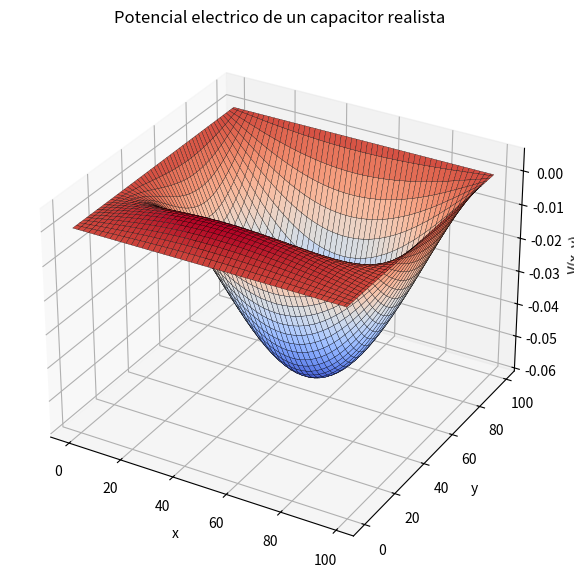
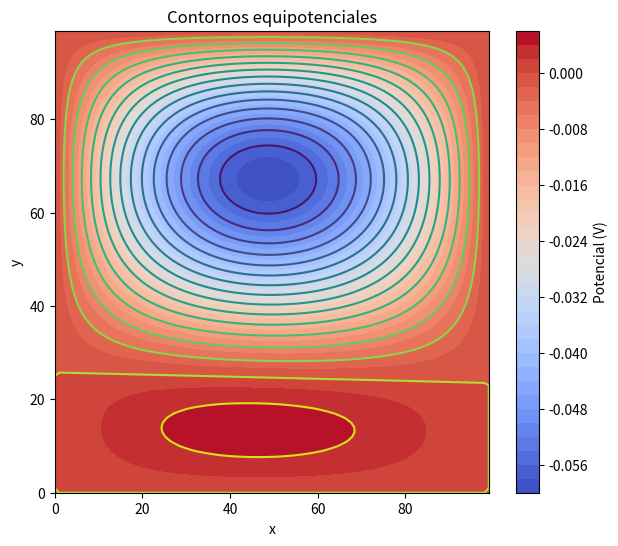

The script that saved these images, in order:
# Problema de capacitor de placas paralelas dentro de una caja conductora aterrizada.
r'''
ENUNCIADO:     
Las placas son conductoras muy delgadas con un voltaje superior = +100V e inferior = -100V 
(como si estuvieran conectadas a una bateria).    
La caja entera se encuantra aterrizada a V = 0
 
RESOLVER:
Resolver numéricamente la ecuación de laplace \Delta^2 V = 0 usando
1. Diferencias finitas
2. Metodo de Gauss-Seidel
3. Condiciones de frontera realistas
Ademas:
1. Visualizar lineas equipotenciales
2. Observar efectos de borde
3. Estudiar campos de fuga (fringe fields)
'''

import numpy as np
import matplotlib.pyplot as plt
from mpl_toolkits.mplot3d import Axes3D

N = 100
tolerance = 1e-4
max_iterations = 10000

V = np.zeros((N, N))
mask = np.zeros((N, N)) # la mask sirve

# placas
# placa superior de +100 V
V[30, 30:70] = 100
mask[30, 30:70] = 1

# placa inferior de de -100 V
V[60, 30:70] = -100
mask[60, 30:70] = 1

# codigo de gauss seidel
for iteration in range(max_iterations):
    Vold = V.copy()
    for i in range(1, N-1):
        for j in range(1, N-1):
            V[i, j] = 0.25*(
                V[i+1, j] +
                V[i-1, j] +
                V[i, j+1] +
                V[i, j-1]
            )

    # error maximo
    error =np.max(np.abs(V - Vold))
    if iteration % 100 == 0:
        print("Iteration: ", iteration, "Error: ", error)
    if error < tolerance:
        print("\nConvergencia alcanzada")
        break

# coordenadas
x = np.arange(0, N, 1)
y = np.arange(0, N, 1)
X, Y = np.meshgrid(x, y)


# Graficación 3D
fig = plt.figure(figsize=(10, 7))
ax = fig.add_subplot(111, projection = "3d")

surface = ax.plot_surface(
    X, Y, V,
    cmap = "coolwarm",
    edgecolor = "k",
    linewidth = 0.2
)

ax.set_xlabel("x")
ax.set_ylabel("y")
ax.set_zlabel("V(x, y)")

ax.set_title("Potencial electrico de un capacitor realista")

plt.show()

# contornos equipotenciales
plt.figure(figsize=(7, 6))
cont = plt.contourf(X, Y, V, 40, cmap = "coolwarm")
plt.colorbar(label = "Potencial (V)")
plt.contour(X, Y, V, 20, color = " ")

plt.xlabel("x")
plt.ylabel("y")
plt.title("Contornos equipotenciales")

plt.show()
